Labelled photos from "AppleBalanced", an image-classification folder in Kuroi042/Leaffliction. The possible labels are: apple black rot, apple rust, apple scab.

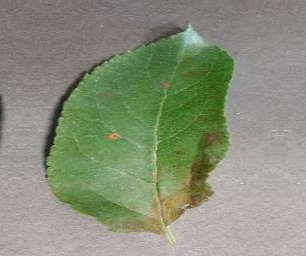
Label: apple rust

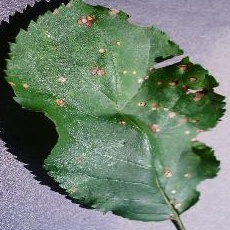
Label: apple black rot

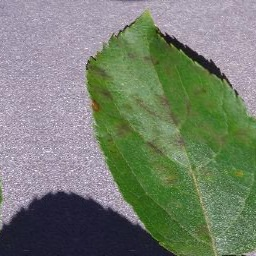
Label: apple scab

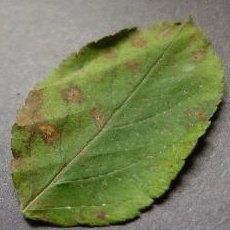
Label: apple rust

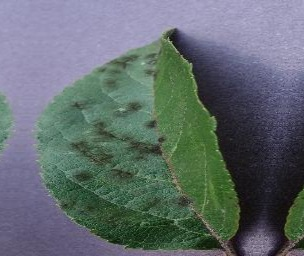
Label: apple scab

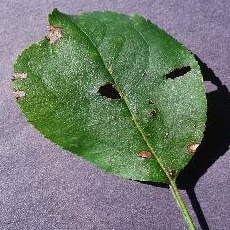
Label: apple black rot
